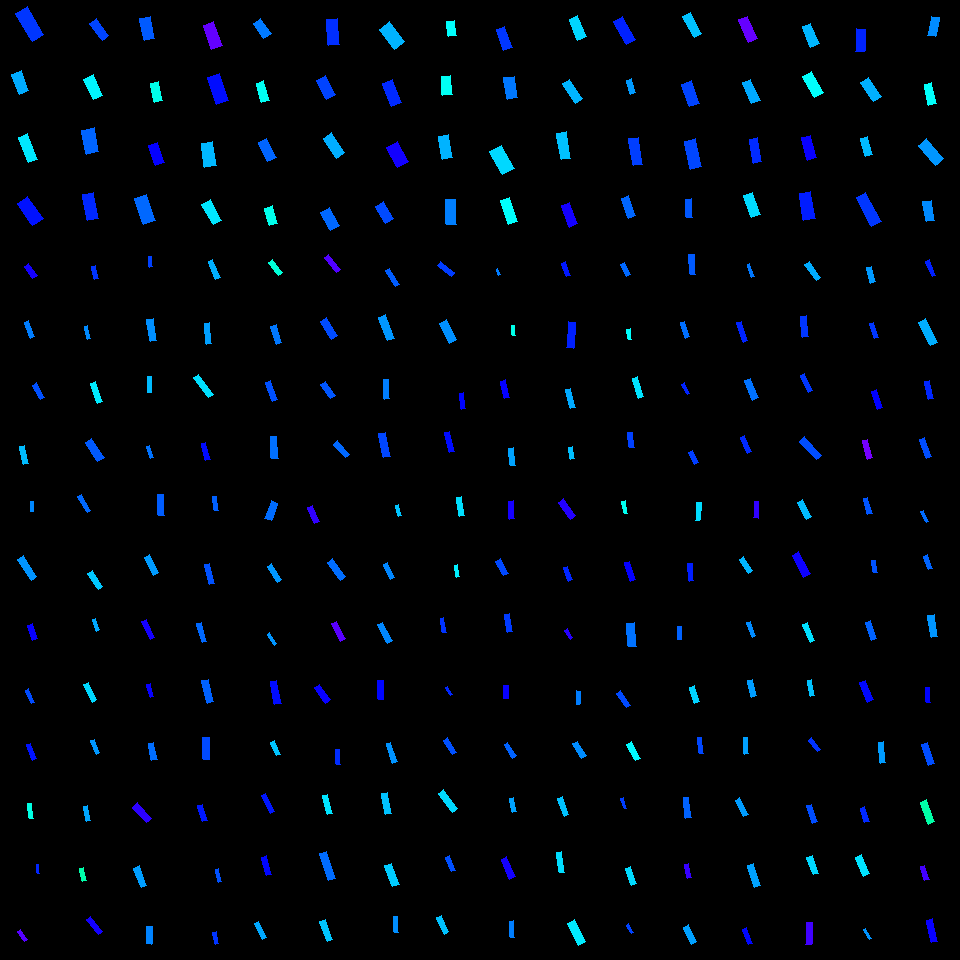

Source data for this figure (header and first rows):
, angleRotated, color, length, logWidthLengthRatio, x, y, centerX, centerY, width, lengthRotatedProjectX, widthRotatedProjectX, lengthRotatedProjectY, widthRotatedProjectY, vertexRightBottom, vertexRightTop, vertexLeftBottom, vertexLeftTop
0, 0.9539, 0.6805, 15.38, -1.075, 30.62, 270.9, 30, 270, 5.248, 8.896, 4.281, 12.54, 3.036, (37, 275), (32, 278), (28, 263), (24, 266)
1, 1.207, 0.5846, 17.32, -1.233, 29.53, 329.5, 30, 330, 5.047, 6.17, 4.716, 16.19, 1.798, (34, 336), (30, 338), (28, 320), (24, 322)
2, 1.083, 0.6138, 16.45, -1.249, 38.57, 391.2, 30, 390, 4.717, 7.707, 4.167, 14.54, 2.21, (44, 397), (40, 399), (36, 382), (32, 385)
3, 1.377, 0.5433, 18.56, -1.26, 24.16, 454.9, 30, 450, 5.266, 3.58, 5.167, 18.21, 1.016, (28, 463), (23, 464), (24, 445), (19, 446)
4, 1.505, 0.5772, 10.44, -1.223, 32.07, 506.3, 30, 510, 3.075, 0.6841, 3.068, 10.42, 0.2014, (33, 511), (30, 511), (33, 501), (30, 501)
5, 1.002, 0.5695, 24.77, -1.307, 27.26, 568.1, 30, 570, 6.701, 13.33, 5.647, 20.87, 3.607, (36, 576), (31, 580), (23, 555), (17, 559)
6, 1.25, 0.6721, 15.68, -1.192, 32.33, 631.9, 30, 630, 4.761, 4.939, 4.518, 14.88, 1.5, (37, 638), (32, 640), (32, 623), (27, 625)
7, 1.157, 0.6171, 14.86, -1.403, 29.95, 696.1, 30, 690, 3.655, 5.969, 3.347, 13.61, 1.468, (34, 702), (31, 703), (28, 688), (25, 690)
8, 1.19, 0.6544, 16.41, -1.301, 31.43, 751.6, 30, 750, 4.467, 6.091, 4.147, 15.23, 1.658, (36, 758), (32, 760), (30, 743), (26, 744)
9, 1.454, 0.4823, 15.18, -1.365, 30.39, 810.9, 30, 810, 3.877, 1.763, 3.85, 15.08, 0.45, (33, 818), (29, 818), (31, 803), (27, 803)
10, 1.434, 0.642, 8.838, -1.229, 37.9, 868.9, 30, 870, 2.587, 1.204, 2.563, 8.756, 0.3525, (39, 873), (37, 873), (38, 864), (36, 864)
11, 1.024, 0.7227, 12.26, -1.252, 22.59, 935.5, 30, 930, 3.504, 6.372, 2.994, 10.48, 1.821, (27, 939), (24, 941), (20, 929), (17, 931)
12, 1.329, 0.6321, 13.63, -1.271, 95.06, 272.3, 90, 270, 3.824, 3.259, 3.713, 13.23, 0.9146, (98, 278), (94, 279), (95, 265), (91, 266)
13, 1.349, 0.576, 12.97, -1.241, 87.46, 332.4, 90, 330, 3.747, 2.858, 3.655, 12.65, 0.826, (90, 338), (87, 339), (87, 325), (84, 326)
14, 1.242, 0.5128, 21.03, -1.322, 96.62, 392.5, 90, 390, 5.607, 6.785, 5.307, 19.91, 1.809, (102, 401), (97, 403), (95, 381), (90, 383)
15, 1.013, 0.6083, 23.37, -1.152, 94.74, 450, 90, 450, 7.387, 12.37, 6.268, 19.83, 3.909, (104, 457), (97, 461), (91, 438), (85, 442)
16, 1.044, 0.5981, 18.46, -1.413, 84.34, 503.4, 90, 510, 4.492, 9.275, 3.883, 15.96, 2.257, (90, 510), (87, 512), (81, 494), (77, 496)
17, 0.9951, 0.5364, 19.68, -1.292, 95.15, 580.1, 90, 570, 5.404, 10.71, 4.533, 16.51, 2.942, (102, 586), (98, 589), (92, 570), (87, 573)
18, 1.244, 0.5569, 12, -1.245, 95.98, 624.8, 90, 630, 3.454, 3.847, 3.271, 11.36, 1.108, (99, 629), (96, 631), (95, 618), (92, 619)
19, 1.127, 0.5255, 19.7, -1.382, 90.19, 692.1, 90, 690, 4.946, 8.464, 4.466, 17.79, 2.125, (96, 699), (92, 702), (88, 682), (83, 684)
20, 1.189, 0.568, 14.63, -1.326, 95.43, 746.9, 90, 750, 3.882, 5.45, 3.603, 13.57, 1.447, (99, 752), (96, 754), (94, 739), (90, 740)
21, 1.342, 0.558, 15.09, -1.388, 87.07, 813.2, 90, 810, 3.764, 3.424, 3.666, 14.7, 0.8542, (90, 820), (86, 821), (87, 805), (83, 806)
22, 1.352, 0.445, 12.78, -1.142, 83.2, 874.5, 90, 870, 4.078, 2.767, 3.981, 12.47, 0.8833, (86, 880), (82, 881), (83, 867), (79, 868)
23, 0.8996, 0.6795, 19.42, -1.346, 94.26, 925.3, 90, 930, 5.052, 12.08, 3.956, 15.2, 3.142, (102, 931), (98, 934), (90, 916), (86, 919)
24, 1.453, 0.624, 10.82, -1.27, 150.7, 261.7, 150, 270, 3.04, 1.272, 3.019, 10.75, 0.3573, (152, 266), (149, 267), (151, 256), (148, 256)
25, 1.412, 0.5732, 21.97, -1.271, 151.7, 330.2, 150, 330, 6.165, 3.47, 6.087, 21.69, 0.9738, (156, 340), (150, 341), (153, 318), (146, 319)
26, 1.58, 0.5439, 16.22, -1.369, 149.5, 384.6, 150, 390, 4.126, -0.146, 4.126, 16.22, -0.03715, (151, 392), (147, 392), (151, 376), (147, 376)
27, 1.203, 0.5916, 12.66, -1.356, 149.9, 452.2, 150, 450, 3.261, 4.554, 3.043, 11.81, 1.173, (153, 457), (150, 458), (149, 445), (146, 446)
28, 1.563, 0.6053, 21.13, -1.254, 161, 504.9, 150, 510, 6.026, 0.168, 6.026, 21.13, 0.04792, (164, 515), (158, 515), (163, 494), (157, 494)
29, 1.084, 0.5653, 19.74, -1.234, 151.8, 565, 150, 570, 5.744, 9.229, 5.078, 17.45, 2.686, (158, 572), (153, 575), (149, 554), (144, 557)
30, 1.127, 0.6805, 20.08, -1.403, 148.4, 629.8, 150, 630, 4.936, 8.613, 4.458, 18.14, 2.117, (154, 637), (150, 639), (146, 619), (141, 621)
31, 1.297, 0.6723, 12.8, -1.237, 150.3, 690.4, 150, 690, 3.715, 3.465, 3.576, 12.32, 1.006, (153, 696), (150, 697), (150, 683), (146, 684)
32, 1.399, 0.5953, 17.87, -1.227, 152.9, 751.6, 150, 750, 5.243, 3.058, 5.166, 17.61, 0.8971, (157, 759), (151, 760), (153, 742), (148, 743)
33, 0.8405, 0.696, 20.88, -1.08, 142, 812.7, 150, 810, 7.09, 13.93, 5.282, 15.55, 4.73, (151, 818), (146, 822), (137, 802), (132, 807)
34, 1.201, 0.5629, 20.87, -1.267, 140.1, 876.7, 150, 870, 5.881, 7.542, 5.483, 19.46, 2.125, (146, 885), (141, 887), (139, 865), (133, 868)
35, 1.598, 0.5808, 17.53, -1.201, 149.3, 935.2, 150, 930, 5.274, -0.4747, 5.272, 17.52, -0.1428, (151, 944), (146, 943), (152, 926), (146, 926)
36, 1.163, 0.5518, 19.51, -1.418, 214.1, 269.6, 210, 270, 4.723, 7.742, 4.335, 17.9, 1.875, (220, 277), (215, 279), (212, 259), (208, 261)
37, 1.453, 0.5623, 20.96, -1.438, 207.8, 333.7, 210, 330, 4.977, 2.454, 4.943, 20.82, 0.5827, (211, 343), (206, 344), (209, 322), (204, 323)
38, 0.9354, 0.5208, 24.8, -1.417, 203.7, 385.9, 210, 390, 6.009, 14.71, 4.836, 19.96, 3.566, (213, 394), (208, 397), (198, 374), (193, 377)
39, 1.314, 0.6595, 17.34, -1.291, 205.9, 451.3, 210, 450, 4.772, 4.406, 4.615, 16.77, 1.212, (210, 459), (205, 460), (205, 442), (201, 443)
40, 1.453, 0.6035, 14.25, -1.229, 215.3, 503.3, 210, 510, 4.17, 1.673, 4.141, 14.15, 0.4895, (218, 510), (214, 510), (216, 496), (212, 496)
41, 1.324, 0.6135, 20.25, -1.292, 209.6, 573.9, 210, 570, 5.564, 4.945, 5.395, 19.64, 1.359, (214, 583), (209, 584), (209, 563), (204, 564)
42, 1.294, 0.5982, 19.83, -1.416, 201.7, 632.7, 210, 630, 4.815, 5.415, 4.632, 19.08, 1.315, (206, 641), (202, 642), (201, 622), (196, 623)
43, 1.32, 0.6031, 23.3, -1.239, 207.7, 691.1, 210, 690, 6.751, 5.793, 6.539, 22.57, 1.678, (213, 701), (207, 703), (208, 679), (201, 680)
44, 1.558, 0.6179, 21.43, -1.266, 206.1, 748.3, 210, 750, 6.043, 0.2729, 6.043, 21.42, 0.07697, (209, 759), (203, 759), (209, 737), (202, 737)
45, 1.264, 0.6514, 16.71, -1.183, 202.7, 813.2, 210, 810, 5.121, 5.043, 4.882, 15.93, 1.545, (207, 820), (202, 821), (202, 804), (197, 805)
46, 1.351, 0.6131, 13.42, -1.264, 218.4, 875.5, 210, 870, 3.791, 2.929, 3.7, 13.1, 0.8274, (221, 881), (218, 882), (218, 868), (215, 869)
47, 1.341, 0.6321, 12.04, -1.184, 215.8, 938.2, 210, 930, 3.686, 2.748, 3.588, 11.73, 0.8409, (218, 943), (215, 944), (216, 931), (212, 932)
48, 0.9295, 0.4742, 16.3, -1.231, 275.6, 267.6, 270, 270, 4.759, 9.752, 3.814, 13.06, 2.847, (282, 272), (278, 275), (272, 259), (268, 262)
49, 1.274, 0.5886, 18.44, -1.237, 276.2, 334.4, 270, 330, 5.351, 5.385, 5.118, 17.63, 1.563, (281, 342), (276, 344), (276, 324), (270, 326)
50, 1.199, 0.6137, 19.89, -1.345, 271.4, 391.2, 270, 390, 5.179, 7.231, 4.824, 18.52, 1.883, (277, 399), (272, 401), (270, 380), (265, 382)
51, 1.51, 0.5935, 22.3, -1.228, 274.1, 447.6, 270, 450, 6.528, 1.347, 6.516, 22.26, 0.3944, (278, 458), (271, 458), (276, 436), (270, 436)
52, 1.926, 0.5958, 18.95, -1.072, 271.3, 510.8, 270, 510, 6.486, -6.585, 6.082, 17.77, -2.253, (271, 520), (264, 518), (277, 503), (271, 500)
53, 1.022, 0.5678, 19.3, -1.295, 274.7, 572.9, 270, 570, 5.285, 10.07, 4.509, 16.47, 2.757, (281, 579), (277, 582), (271, 563), (267, 566)
54, 1.002, 0.5689, 13.03, -1.381, 272, 639.4, 270, 630, 3.276, 7.017, 2.76, 10.98, 1.764, (276, 643), (274, 645), (269, 632), (267, 634)
55, 1.387, 0.6591, 23.06, -1.313, 275.9, 692.5, 270, 690, 6.208, 4.204, 6.104, 22.68, 1.132, (281, 703), (274, 704), (276, 680), (270, 681)
56, 1.2, 0.5384, 14.49, -1.179, 275.5, 748.3, 270, 750, 4.459, 5.248, 4.156, 13.51, 1.614, (280, 754), (276, 755), (274, 740), (270, 742)
57, 1.085, 0.6518, 19.65, -1.38, 268, 803.5, 270, 810, 4.945, 9.17, 4.373, 17.38, 2.307, (274, 811), (270, 813), (265, 793), (261, 795)
58, 1.28, 0.6633, 19.28, -1.257, 266.6, 865.9, 270, 870, 5.483, 5.525, 5.253, 18.47, 1.571, (271, 874), (266, 875), (266, 855), (261, 857)
59, 1.109, 0.5565, 18.19, -1.361, 260.8, 930.8, 270, 930, 4.665, 8.106, 4.176, 16.29, 2.078, (266, 937), (262, 939), (258, 921), (254, 923)
... 196 more rows
